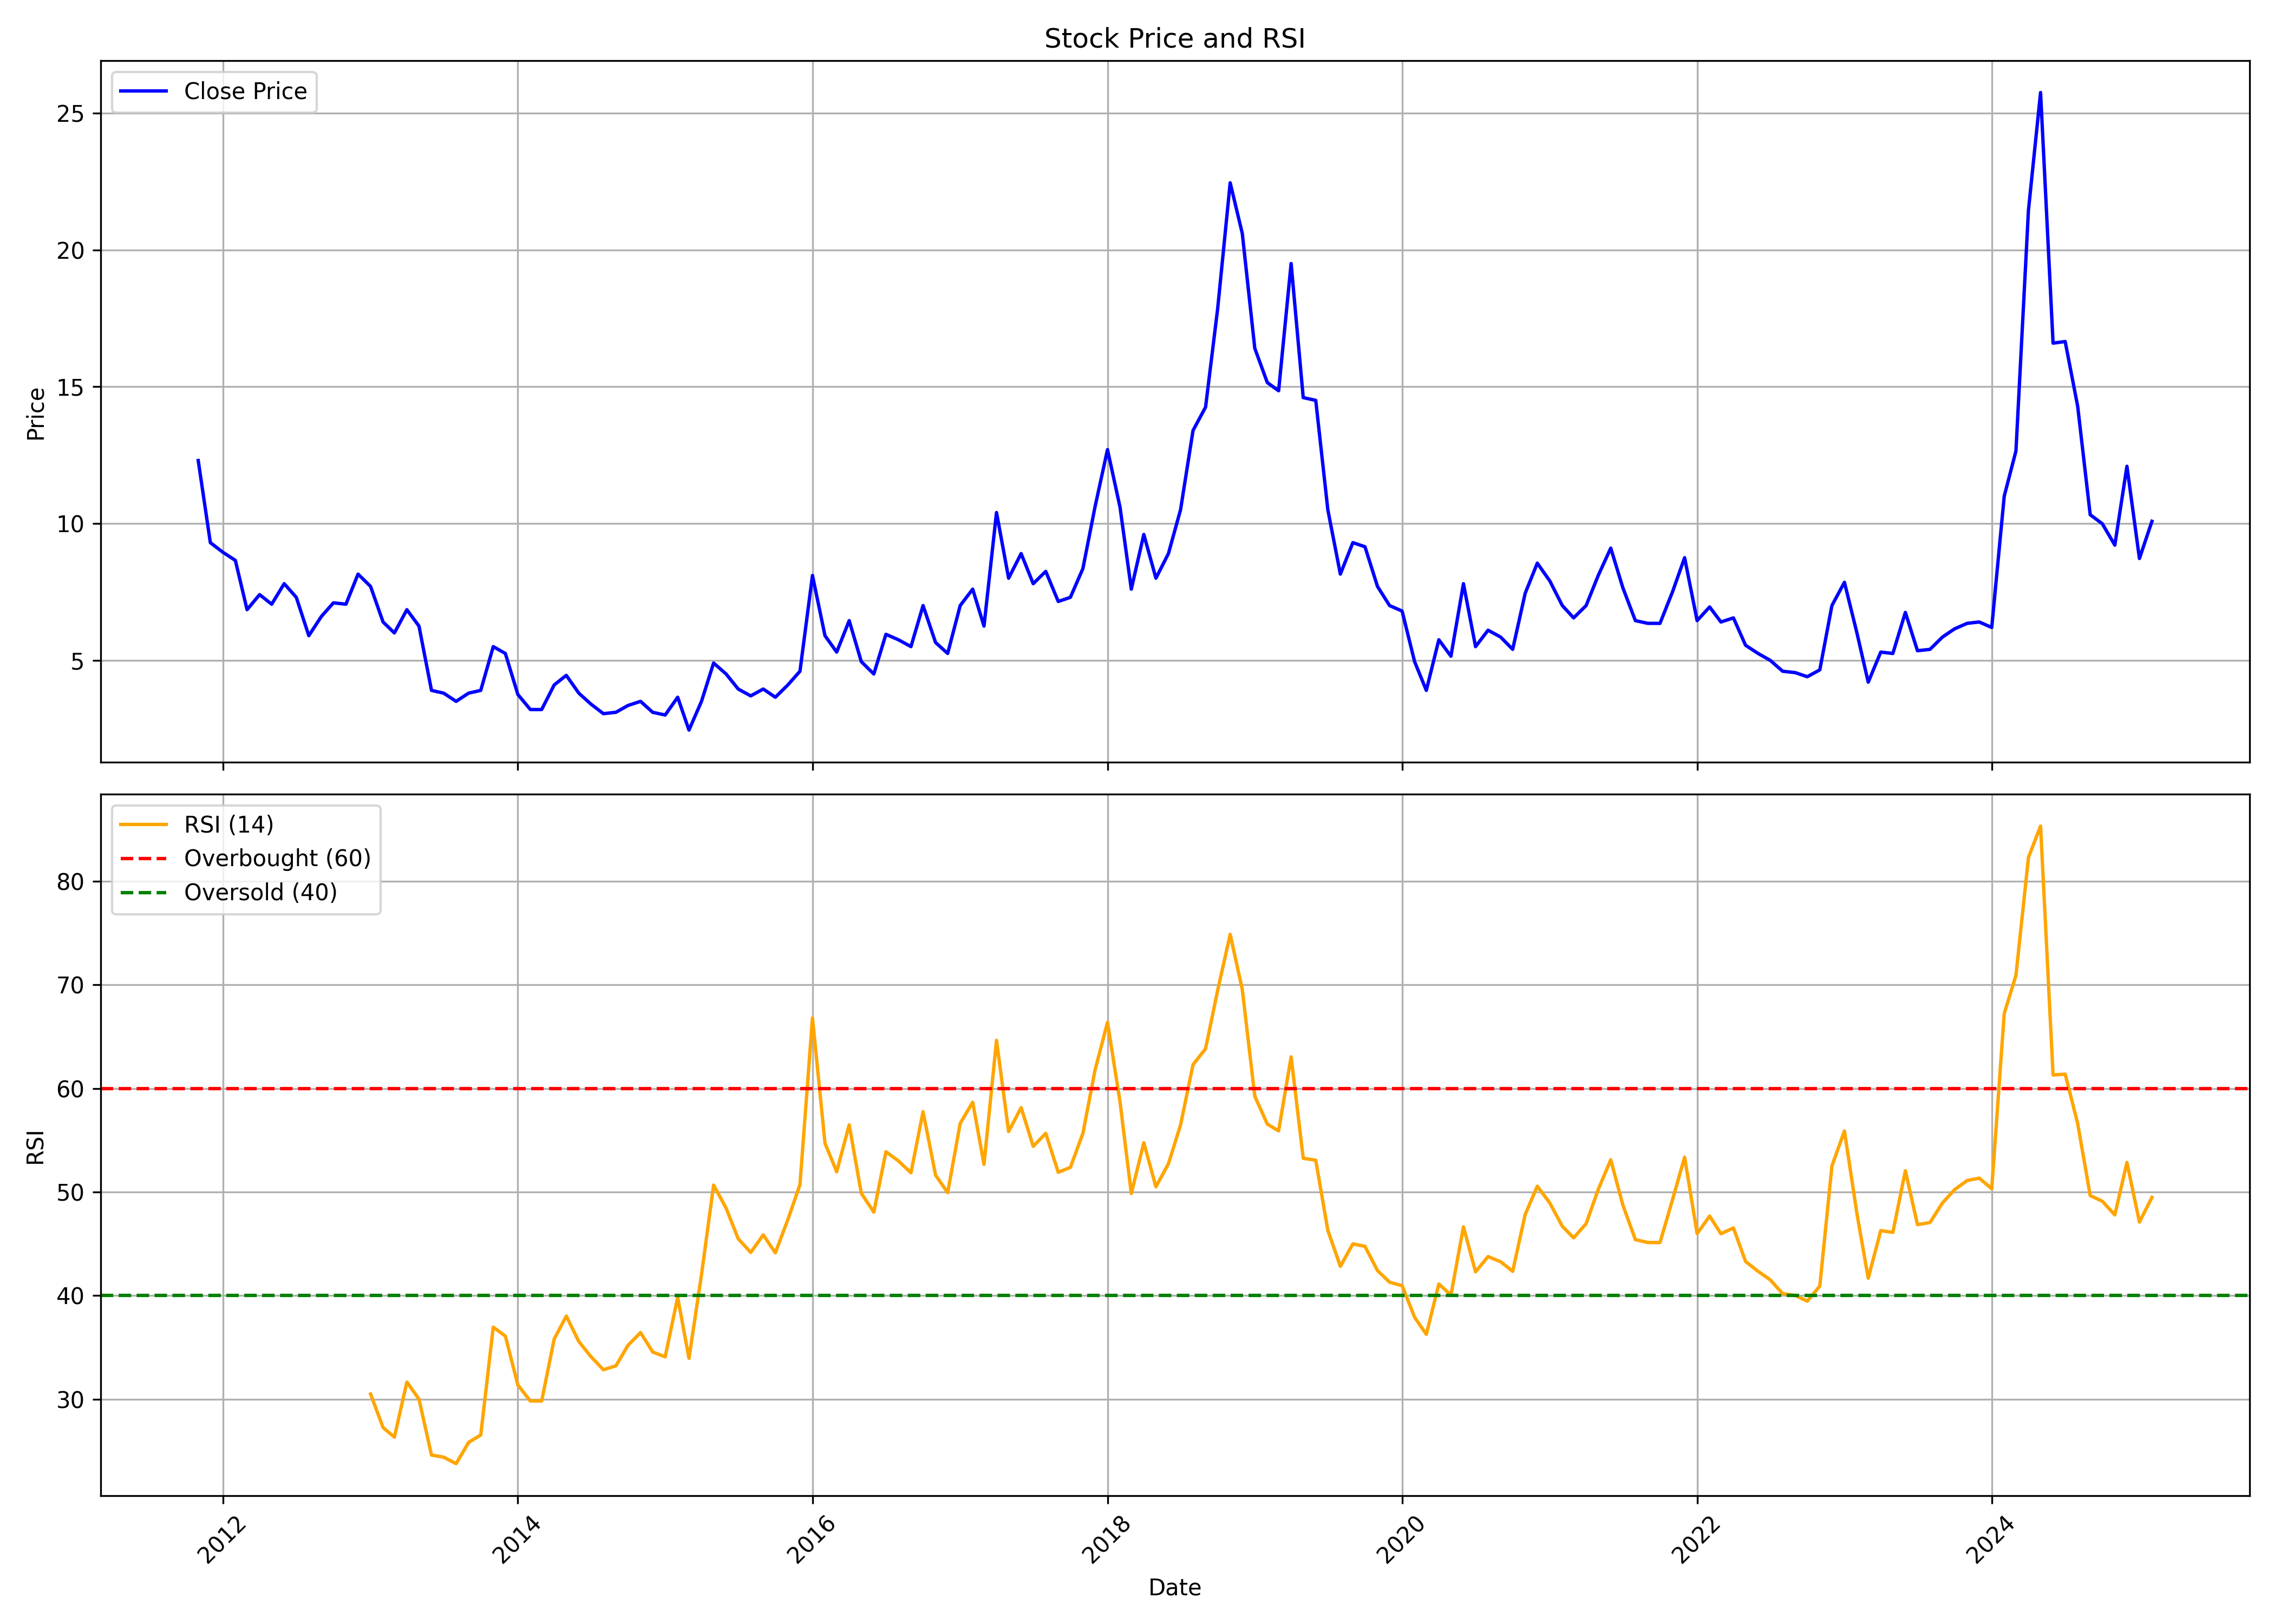

The file beside this chart, header and first rows:
, date, symbol, open, high, low, close, volume, rsi
0, 2011-11-01, TIJARIA, 13.0, 17.2, 10.5, 12.3, 4495567, 
1, 2011-12-01, TIJARIA, 12.8, 12.8, 9.3, 9.3, 1043850, 
2, 2012-01-01, TIJARIA, 8.85, 10.4, 8.1, 8.95, 773985, 
3, 2012-02-01, TIJARIA, 8.75, 10.4, 8.25, 8.65, 845960, 
4, 2012-03-01, TIJARIA, 8.95, 8.95, 6.0, 6.85, 719286, 
5, 2012-04-01, TIJARIA, 7.25, 8.75, 6.2, 7.4, 402747, 
6, 2012-05-01, TIJARIA, 7.5, 8.4, 6.6, 7.05, 322557, 
7, 2012-06-01, TIJARIA, 6.55, 8.7, 6.55, 7.8, 488795, 
8, 2012-07-01, TIJARIA, 8.0, 8.7, 6.7, 7.3, 237096, 
9, 2012-08-01, TIJARIA, 7.0, 7.15, 5.85, 5.9, 329716, 
10, 2012-09-01, TIJARIA, 6.5, 7.65, 5.85, 6.6, 266468, 
11, 2012-10-01, TIJARIA, 6.4, 10.2, 5.65, 7.1, 779230, 
12, 2012-11-01, TIJARIA, 7.35, 7.8, 6.7, 7.05, 124103, 
13, 2012-12-01, TIJARIA, 7.4, 8.2, 7.0, 8.15, 212433, 
14, 2013-01-01, TIJARIA, 8.15, 8.55, 6.7, 7.7, 196800, 30.51
15, 2013-02-01, TIJARIA, 8.35, 8.4, 6.3, 6.4, 207223, 27.27
16, 2013-03-01, TIJARIA, 6.2, 7.5, 5.55, 6.0, 504432, 26.35
17, 2013-04-01, TIJARIA, 6.0, 7.7, 5.45, 6.85, 705158, 31.66
18, 2013-05-01, TIJARIA, 6.85, 7.1, 5.2, 6.25, 136624, 30.01
19, 2013-06-01, TIJARIA, 6.05, 6.95, 3.25, 3.9, 307134, 24.62
20, 2013-07-01, TIJARIA, 3.95, 4.6, 3.5, 3.8, 251610, 24.42
21, 2013-08-01, TIJARIA, 3.8, 4.0, 3.05, 3.5, 205803, 23.79
22, 2013-09-01, TIJARIA, 3.6, 4.4, 3.5, 3.8, 92381, 25.84
23, 2013-10-01, TIJARIA, 3.7, 4.2, 3.2, 3.9, 61915, 26.55
24, 2013-11-01, TIJARIA, 4.0, 6.05, 3.25, 5.5, 52810, 36.96
25, 2013-12-01, TIJARIA, 5.5, 5.5, 5.05, 5.25, 2110, 36.1
26, 2014-01-01, TIJARIA, 5.25, 5.4, 3.5, 3.75, 60282, 31.38
27, 2014-02-01, TIJARIA, 3.6, 3.9, 3.2, 3.2, 52075, 29.84
28, 2014-03-01, TIJARIA, 3.25, 3.55, 3.05, 3.2, 122478, 29.84
29, 2014-04-01, TIJARIA, 3.2, 4.45, 3.15, 4.1, 50592, 35.82
30, 2014-05-01, TIJARIA, 4.1, 4.5, 3.4, 4.45, 168113, 38.03
31, 2014-06-01, TIJARIA, 4.3, 4.5, 3.4, 3.8, 509123, 35.58
32, 2014-07-01, TIJARIA, 3.9, 4.5, 3.3, 3.4, 179142, 34.12
33, 2014-08-01, TIJARIA, 3.5, 4.15, 2.7, 3.05, 128865, 32.85
34, 2014-09-01, TIJARIA, 2.85, 3.9, 2.7, 3.1, 43257, 33.23
35, 2014-10-01, TIJARIA, 3.1, 3.95, 2.95, 3.35, 54461, 35.22
36, 2014-11-01, TIJARIA, 4.0, 4.0, 3.2, 3.5, 108821, 36.44
37, 2014-12-01, TIJARIA, 3.25, 3.3, 2.9, 3.1, 7778, 34.57
38, 2015-01-01, TIJARIA, 3.1, 3.9, 3.0, 3.0, 25252, 34.1
39, 2015-02-01, TIJARIA, 3.0, 3.95, 2.85, 3.65, 60279, 39.84
40, 2015-03-01, TIJARIA, 2.9, 3.2, 2.4, 2.45, 14770, 33.96
41, 2015-04-01, TIJARIA, 2.45, 3.5, 2.2, 3.5, 5554, 42.02
42, 2015-05-01, TIJARIA, 3.5, 5.0, 3.2, 4.9, 44049, 50.67
43, 2015-06-01, TIJARIA, 4.9, 5.05, 4.1, 4.5, 16610, 48.45
44, 2015-07-01, TIJARIA, 4.5, 4.5, 3.7, 3.95, 54687, 45.49
45, 2015-08-01, TIJARIA, 3.9, 3.95, 3.4, 3.7, 13896, 44.17
46, 2015-09-01, TIJARIA, 3.7, 4.0, 3.65, 3.95, 1967, 45.86
47, 2015-10-01, TIJARIA, 3.95, 4.1, 3.65, 3.65, 5191, 44.14
48, 2015-11-01, TIJARIA, 3.65, 4.45, 3.6, 4.1, 28334, 47.34
49, 2015-12-01, TIJARIA, 4.1, 4.85, 3.95, 4.6, 14625, 50.72
50, 2016-01-01, TIJARIA, 4.6, 8.15, 4.6, 8.1, 504694, 66.8
51, 2016-02-01, TIJARIA, 8.5, 10.2, 5.7, 5.9, 514988, 54.72
52, 2016-03-01, TIJARIA, 5.9, 6.05, 5.05, 5.3, 132020, 51.96
53, 2016-04-01, TIJARIA, 5.8, 6.6, 5.0, 6.45, 117771, 56.49
54, 2016-05-01, TIJARIA, 6.5, 7.05, 4.65, 4.95, 122907, 49.88
55, 2016-06-01, TIJARIA, 5.0, 5.0, 4.0, 4.5, 64814, 48.06
56, 2016-07-01, TIJARIA, 4.9, 6.35, 4.9, 5.95, 367970, 53.89
57, 2016-08-01, TIJARIA, 6.0, 6.45, 5.1, 5.75, 154004, 53.01
58, 2016-09-01, TIJARIA, 5.7, 6.6, 4.5, 5.5, 165615, 51.86
59, 2016-10-01, TIJARIA, 6.0, 8.95, 5.2, 7.0, 375011, 57.75
... 100 more rows
